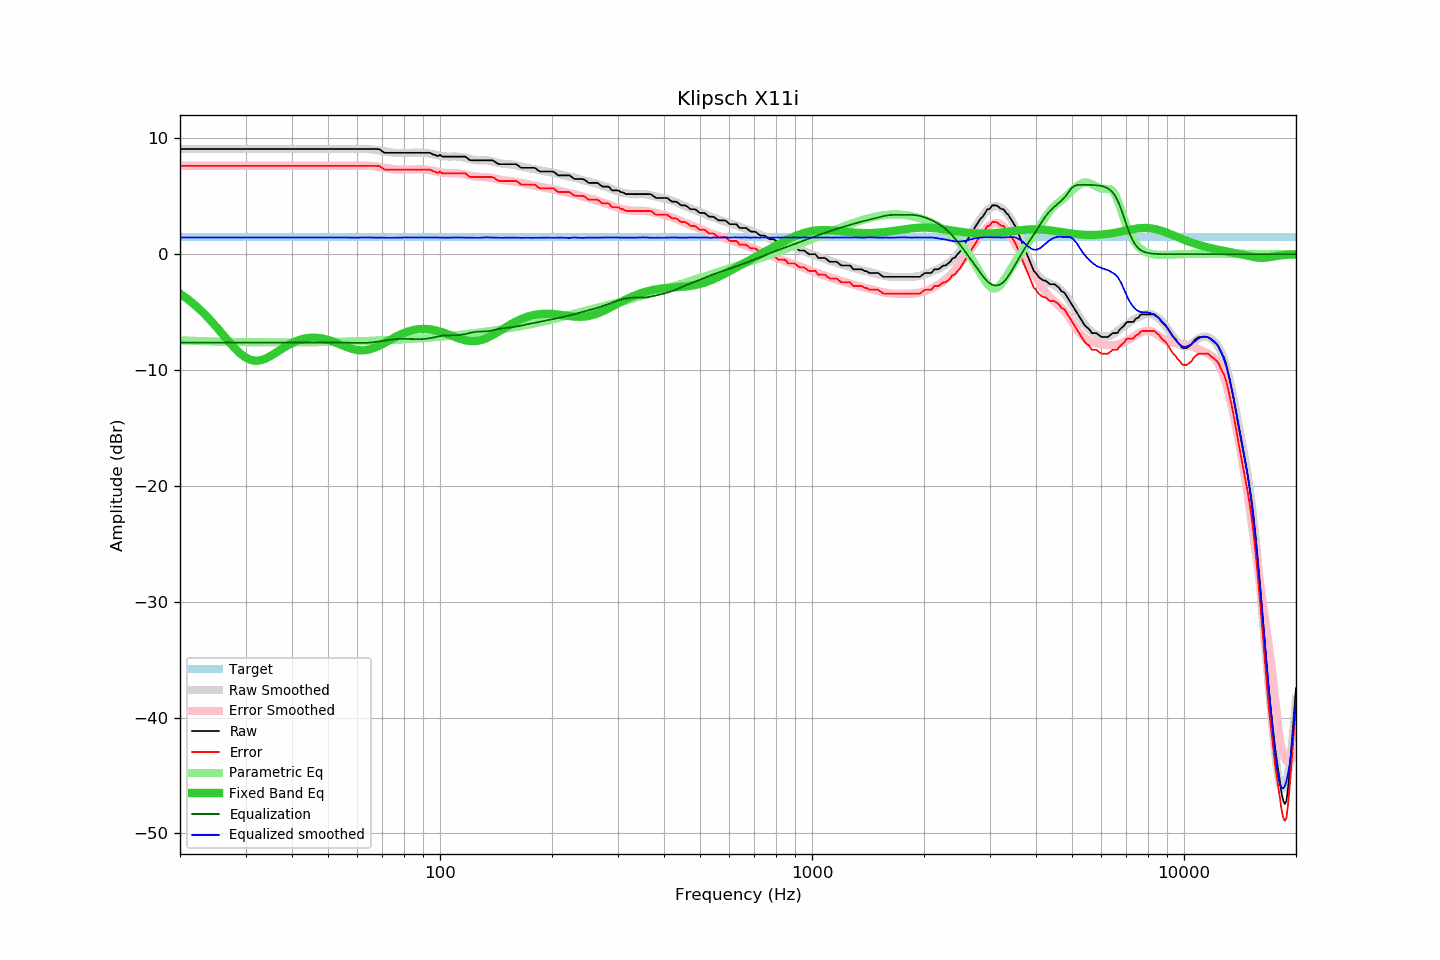

The file beside this chart, header and first rows:
frequency, raw, error, smoothed, error_smoothed, equalization, parametric_eq, equalized_raw, equalized_smoothed, target
20, 9.08, 7.63, 9.08, 7.63, -7.63, -3.41, 1.45, 1.45, 1.45
21, 9.08, 7.63, 9.08, 7.63, -7.63, -3.89, 1.45, 1.45, 1.45
22, 9.08, 7.63, 9.08, 7.63, -7.63, -4.42, 1.45, 1.45, 1.45
23, 9.08, 7.63, 9.08, 7.63, -7.63, -5.00, 1.45, 1.45, 1.45
24, 9.08, 7.63, 9.08, 7.63, -7.63, -5.61, 1.45, 1.45, 1.45
25, 9.08, 7.63, 9.08, 7.63, -7.63, -6.24, 1.45, 1.45, 1.45
26, 9.08, 7.63, 9.08, 7.63, -7.63, -6.88, 1.45, 1.45, 1.45
27, 9.08, 7.63, 9.08, 7.63, -7.63, -7.51, 1.45, 1.45, 1.45
28, 9.08, 7.63, 9.08, 7.63, -7.63, -8.07, 1.45, 1.45, 1.45
29, 9.08, 7.63, 9.08, 7.63, -7.63, -8.56, 1.45, 1.45, 1.45
30, 9.08, 7.63, 9.08, 7.63, -7.63, -8.91, 1.45, 1.45, 1.45
31, 9.08, 7.63, 9.08, 7.63, -7.63, -9.13, 1.45, 1.45, 1.45
32, 9.08, 7.63, 9.08, 7.63, -7.63, -9.20, 1.45, 1.45, 1.45
33, 9.08, 7.63, 9.08, 7.63, -7.63, -9.15, 1.45, 1.45, 1.45
34, 9.08, 7.63, 9.08, 7.63, -7.63, -9.00, 1.45, 1.45, 1.45
35, 9.08, 7.63, 9.08, 7.63, -7.63, -8.79, 1.45, 1.45, 1.45
36, 9.08, 7.63, 9.08, 7.63, -7.63, -8.55, 1.45, 1.45, 1.45
37, 9.08, 7.63, 9.08, 7.63, -7.63, -8.31, 1.45, 1.45, 1.45
38, 9.08, 7.63, 9.08, 7.63, -7.63, -8.07, 1.45, 1.45, 1.45
39, 9.08, 7.63, 9.08, 7.63, -7.63, -7.86, 1.45, 1.45, 1.45
40, 9.08, 7.63, 9.08, 7.63, -7.63, -7.67, 1.45, 1.45, 1.45
41, 9.08, 7.63, 9.08, 7.63, -7.63, -7.51, 1.45, 1.45, 1.45
42, 9.08, 7.63, 9.08, 7.63, -7.63, -7.39, 1.45, 1.45, 1.45
43, 9.08, 7.63, 9.08, 7.63, -7.63, -7.30, 1.45, 1.45, 1.45
44, 9.08, 7.63, 9.08, 7.63, -7.63, -7.24, 1.45, 1.45, 1.45
45, 9.08, 7.63, 9.08, 7.63, -7.63, -7.21, 1.45, 1.45, 1.45
46, 9.08, 7.63, 9.08, 7.63, -7.63, -7.20, 1.45, 1.45, 1.45
47, 9.08, 7.63, 9.08, 7.63, -7.63, -7.22, 1.45, 1.45, 1.45
48, 9.08, 7.63, 9.08, 7.63, -7.63, -7.26, 1.45, 1.45, 1.45
49, 9.08, 7.63, 9.08, 7.63, -7.63, -7.32, 1.45, 1.45, 1.45
50, 9.08, 7.63, 9.08, 7.63, -7.63, -7.40, 1.45, 1.45, 1.45
51, 9.08, 7.63, 9.08, 7.63, -7.63, -7.49, 1.45, 1.45, 1.45
52, 9.08, 7.63, 9.08, 7.63, -7.63, -7.59, 1.45, 1.45, 1.45
53, 9.08, 7.63, 9.08, 7.63, -7.63, -7.69, 1.45, 1.45, 1.45
54, 9.08, 7.63, 9.08, 7.63, -7.63, -7.80, 1.45, 1.45, 1.45
55, 9.08, 7.63, 9.08, 7.63, -7.63, -7.90, 1.45, 1.45, 1.45
56, 9.08, 7.63, 9.08, 7.64, -7.64, -8.00, 1.44, 1.44, 1.45
57, 9.08, 7.63, 9.08, 7.64, -7.64, -8.09, 1.44, 1.44, 1.45
58, 9.08, 7.63, 9.08, 7.64, -7.64, -8.16, 1.44, 1.44, 1.45
59, 9.08, 7.63, 9.08, 7.65, -7.65, -8.22, 1.43, 1.43, 1.45
60, 9.08, 7.63, 9.09, 7.66, -7.66, -8.27, 1.42, 1.44, 1.45
61, 9.08, 7.63, 9.10, 7.66, -7.66, -8.29, 1.42, 1.45, 1.45
62, 9.08, 7.63, 9.10, 7.66, -7.66, -8.29, 1.42, 1.45, 1.45
63, 9.08, 7.63, 9.10, 7.65, -7.65, -8.28, 1.43, 1.45, 1.45
64, 9.08, 7.63, 9.08, 7.64, -7.64, -8.25, 1.44, 1.44, 1.45
65, 9.08, 7.63, 9.06, 7.63, -7.63, -8.19, 1.45, 1.44, 1.45
66, 9.08, 7.63, 9.04, 7.61, -7.61, -8.13, 1.47, 1.43, 1.45
67, 9.08, 7.63, 9.01, 7.58, -7.58, -8.05, 1.50, 1.43, 1.45
68, 9.08, 7.63, 8.98, 7.55, -7.55, -7.96, 1.53, 1.43, 1.45
69, 9.04, 7.59, 8.95, 7.52, -7.52, -7.86, 1.52, 1.43, 1.45
70, 8.88, 7.43, 8.91, 7.49, -7.49, -7.76, 1.39, 1.43, 1.45
71, 8.76, 7.31, 8.88, 7.45, -7.45, -7.65, 1.31, 1.43, 1.45
72, 8.76, 7.31, 8.84, 7.42, -7.42, -7.55, 1.34, 1.43, 1.45
73, 8.76, 7.31, 8.81, 7.39, -7.39, -7.44, 1.37, 1.42, 1.45
74, 8.76, 7.31, 8.79, 7.36, -7.36, -7.33, 1.40, 1.42, 1.45
75, 8.76, 7.31, 8.77, 7.34, -7.34, -7.23, 1.42, 1.42, 1.45
76, 8.76, 7.31, 8.75, 7.32, -7.32, -7.13, 1.44, 1.43, 1.45
77, 8.76, 7.31, 8.74, 7.31, -7.31, -7.04, 1.45, 1.43, 1.45
78, 8.76, 7.31, 8.74, 7.31, -7.31, -6.96, 1.45, 1.43, 1.45
79, 8.76, 7.31, 8.74, 7.30, -7.30, -6.88, 1.46, 1.44, 1.45
... 553 more rows
